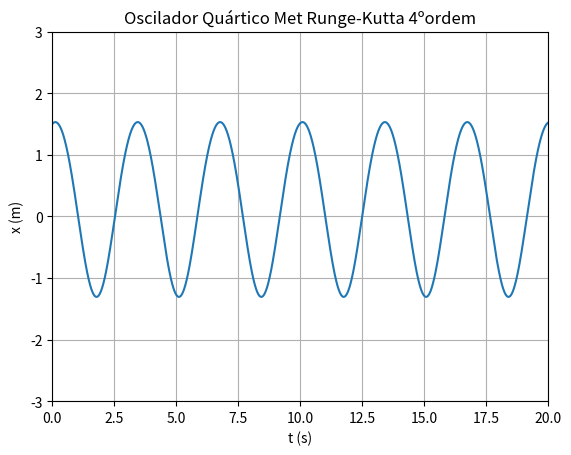
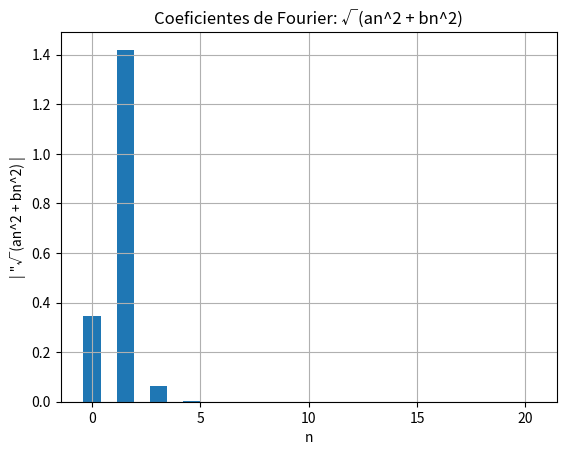

The matplotlib source for these figures, in order:
# -*- coding: utf-8 -*-
"""
Created on Thu Jun 22 18:25:43 2023

@author: raque
"""

import numpy as np
import matplotlib.pyplot as plt

m = 0.5
k = 2
alpha = -0.1
beta = 0.02
# Initial conditions
x0 = 1.5
v0 = 0.5
# Dampened oscillator
b = 0
# Forces oscillator
F_0 = 0
omega_f = 0
# Parameters
dt = 0.001
t0 = 0
tf = 20

oscillator = lambda x: -k * x -3*(alpha*x**2) + 4*beta*x**3 # Change me
accel = lambda t, x, v:  oscillator(x)/m - (b/m)*v + (F_0/m)*np.cos(omega_f * t)

# Número de passos/iterações
#
# + 0.1 para garantir que não há arredondamentos
# para baixo
n = int((tf-t0) / dt + 0.1)

t = np.zeros(n + 1) # Tempo
x = np.zeros(n + 1) # Posição
v = np.zeros(n + 1) # Velocidade

Em = np.zeros(n + 1) #Energia Mecânica
Ep = np.zeros(n + 1) #Energia Potencial


# Valores inicias
v[0] = v0
t[0] = t0
x[0] = x0


def rk4(t,x,vx,acelera,dt):
  ax1=acelera(t,x,vx)
  c1v=ax1*dt
  c1x=vx*dt
  ax2=acelera(t+dt/2.,x+c1x/2.,vx+c1v/2.)
  c2v=ax2*dt
  c2x=(vx+c1v/2.)*dt # predicto: vx(t+dt) * dt
  ax3=acelera(t+dt/2.,x+c2x/2.,vx+c2v/2.)
  c3v=ax3*dt
  c3x=(vx+c2v/2.)*dt
  ax4=acelera(t+dt,x+c3x,vx+c3v)
  c4v=ax4*dt
  c4x=(vx+c3v)*dt
  xp=x+(c1x+2.*c2x+2.*c3x+c4x)/6.
  vxp=vx+(c1v+2.*c2v+2.*c3v+c4v)/6.
  return xp,vxp

for i in range(n):
  mx, vx = rk4(t[i], x[i], v[i], accel, dt)
  v[i + 1] = vx
  x[i + 1] = mx
  t[i + 1] = t[i] + dt
  Ep[i + 1] = 0.5*k*x[i]**2 + alpha*x[i]**3 - beta*x[i]**4
  Em[i + 1] = Ep[i] + 0.5*mx*v[i]**2 
  #mudar aqui na em a energia potencial para a do enunciado
  
  
#mudar isto para os valores do regime estacionário
x_temp = x[t >0]
t_temp = t[t > 0]
v_temp = v[t > 0] 

#Calculo da amplitude e período
def measure_amplitude(t, x, dt):
    ft = np.fft.rfft(x)
    freqs = np.fft.rfftfreq(len(x), dt) # Get frequency axis from the time axis
    mags = abs(ft) # We don't care about the phase information here

    inflection = np.diff(np.sign(np.diff(mags)))
    peaks = (inflection < 0).nonzero()[0] + 1
    peak = peaks[mags[peaks].argmax()]
    signal_freq = freqs[peak]
            
    T = 1/signal_freq
    
    window = int(np.ceil(T / dt))
    max = x[-window:].max()
    min = x[-window:].min()
    A = (max - min)/2

    return A, T

i_stationary = int(np.ceil(0 / dt))
A, T = measure_amplitude(t[i_stationary:], x[i_stationary:], dt)
#Prints da amplitude e período
print("Amplitude:", np.round(A, 3), "m")
print("Período:",  np.round(T, 3), "s")


#----------Gráfico Posição tempo----------#
plt.plot(t, x)
plt.xlabel("t (s)")
plt.ylabel("x (m)")
plt.title("Oscilador Quártico Met Runge-Kutta 4ºordem")
plt.xlim(0,20)
plt.ylim(-3,3)
plt.grid()
plt.show()

#----------Gráfico de Fase----------#
# plt.figure()
# plt.plot(x_temp, v_temp)
# plt.ylabel('v (m/s)')
# plt.xlabel('x (m)')
# plt.title('Gráfico de Fase')
# plt.grid()
# plt.show()

#----------Gráfico da Energia Mecânica---------regime estacionário
# Em[-1] = Em[-2]
# plt.plot(t, Em)
# plt.xlabel("Tempo (s)")
# plt.ylabel("Energia mecânica (J)")
# plt.title('Gráfico da Energia mecânica')
# plt.xlim(0,100)
# plt.ylim(0,22.5)
# plt.grid()
# plt.show()

#----------Gráfico da Energia Potencial---------regime estacionário
# Ep[-1] = Ep[-2]
# plt.plot(x, Ep)
# plt.xlabel("x (m)")
# plt.ylabel("Energia potencial (J)")
# plt.title('Gráfico da Energia Potencial')
# plt.xlim(-3,3)
# plt.ylim(0,10)
# plt.grid()
# plt.show()


#----------Gráfico da Energia Potencial aquela cena do space---------regime estacionário
# x_space = np.linspace(-3, 3)

# Ep = 1/2 * k * x_space**2 + alpha*x_space**3 - beta*x_space**4

# plt.plot(x_space, Ep)
# plt.xlabel("x (m)")
# plt.ylabel("Ep (J)")
# plt.title("Sistema Mola-Corpo")
# plt.grid()
# plt.show()

#----------Alguns prints----------#
# =============================================================================
# print("Posição máxima: ", max(x))
# print("Posição mínima: ", min(x))
# print("Velocidade máxima: ", max(v))
# print("Velocidade mínima: ", min(v))
# =============================================================================


#----------Coeficientes de Fourier----------#

def abfourier(tp, xp, it0, it1, nf):
    dt = tp[1]-tp[0]
    per = tp[it1]-tp[it0]
    ome = 2*np.pi/per

    s1 = xp[it0]*np.cos(nf*ome*tp[it0])
    s2 = xp[it1]*np.cos(nf*ome*tp[it1])
    st = xp[it0+1:it1]*np.cos(nf*ome*tp[it0+1:it1])
    soma = np.sum(st)

    q1 = xp[it0]*np.sin(nf*ome*tp[it0])
    q2 = xp[it1]*np.sin(nf*ome*tp[it1])
    qt = xp[it0+1:it1]*np.sin(nf*ome*tp[it0+1:it1])
    somq = np.sum(qt)

    intega = ((s1+s2)/2+soma)*dt
    af = 2/per*intega
    integq = ((q1+q2)/2+somq)*dt
    bf = 2/per*integq
    return af, bf


afo = np.zeros(14)
bfo = np.zeros(14)
ind = np.argwhere(np.diff(np.sign(np.diff(x_temp))) == -2)

t0 = int(ind[-2])
t1 = int(ind[-1])
for i in range(14):

    af, bf = abfourier(t_temp, x_temp, t0, t1, i)
    afo[i] = af
    bfo[i] = bf
    #print('afo = ',i,af,bf,np.sqrt(af**2+bf**2))


#----------Gráfico de an----------#
# ii = np.linspace(0, 20, 14)   #(início, fim, nº de barras) os zeros e o range tem de ser igual ao ultimo argumento
# plt.figure()
# plt.ylabel('| a_n |')   
# plt.xlabel('n')
# plt.bar(ii, np.abs(afo))
# plt.title('Coeficientes de Fourier: an')
# plt.grid()
# plt.show()

#----------Gráfico de bn----------#
# ii = np.linspace(0, 20, 14)
# plt.figure()
# plt.ylabel('| b_n |')
# plt.xlabel('n')
# plt.bar(ii, np.abs(bfo))
# plt.title('Coeficientes de Fourier: bn')
# plt.grid()
# plt.show()


#----------Gráfico de "√(𝑎𝑛^2 + 𝑏𝑛^2)----------#
ii = np.linspace(0, 20, 14)
plt.figure()
plt.ylabel('| "√(an^2 + bn^2) |')
plt.xlabel('n')
plt.bar(ii, np.abs(np.sqrt( afo**2+bfo**2)))
plt.title('Coeficientes de Fourier: √(an^2 + bn^2)')
plt.grid()
plt.show()
